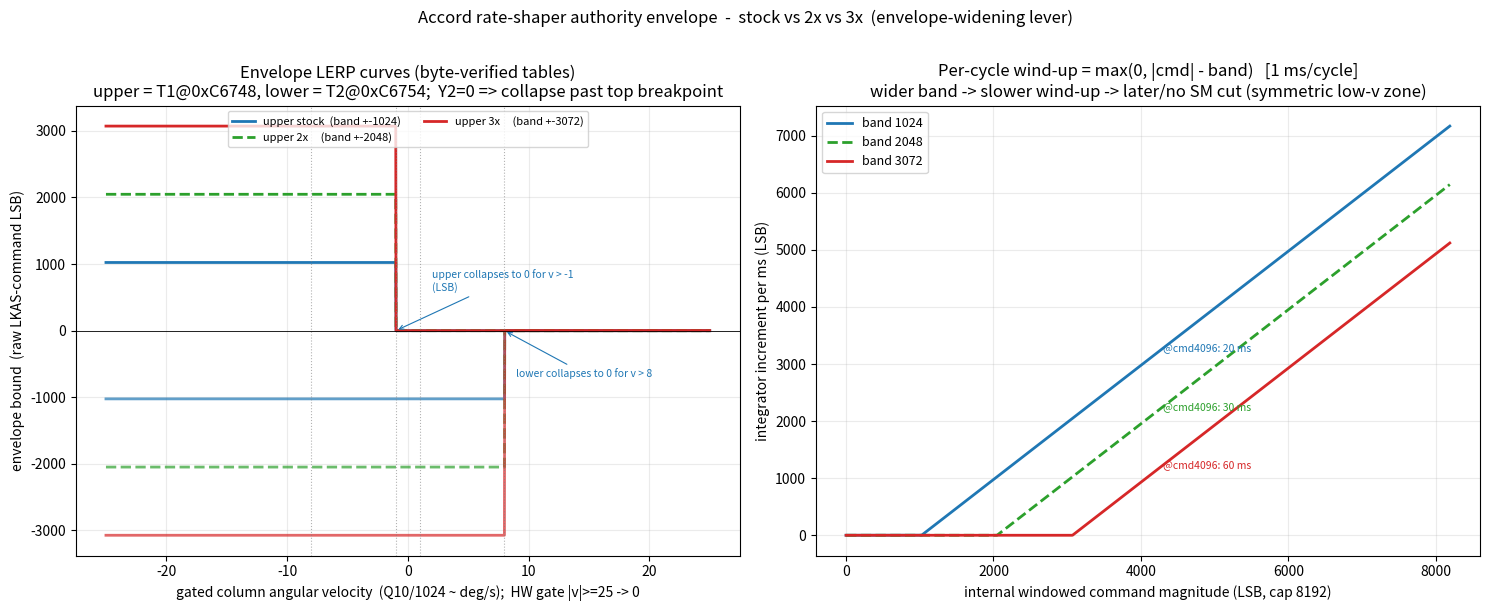

Python code for this plot:
import matplotlib
matplotlib.use("Agg")
import matplotlib.pyplot as plt
import numpy as np

# ============================================================================
# Accord EPS rate-shaper authority ENVELOPE  (FUN_00042af8 monitor integrator)
#
# Two velocity-indexed saturating LUTs feed the deadband the LKAS command must
# exceed to wind the SM2/SM3 authority integrator (gp-0x3570).
#
# Layout per table (BYTE-VERIFIED at flash, little-endian s16):
#   [count][X0..X(n-1)][Y0..Yn]      n breakpoints, n+1 output segments:
#     v < X0           -> Y0
#     X0 <= v <= X(n-1)-> linear interp Y0..Y(n-1)
#     v >  X(n-1)      -> Yn   (high-saturation)
#
# Table 1 "upper" @ tp+0x7748 (0xC6748): count=2  X={-8192,-1024} Y={1024,1024,0}
# Table 2 "lower" @ tp+0x7754 (0xC6754): count=2  X={ 1024, 8192} Y={-1024,-1024,0}
# X axis = gated column angular velocity gp-0x4f60, Q10 (raw/1024 ~ deg/s);
#          hardware gate zeroes |v| >= 25600 (=25.0).
# Y      = envelope bound in raw LKAS-command LSB; then x polarity gp-0x6752 (+-1).
#
# VERIFIED this session: table bytes (read_memory), envelope is LIVE during turns
# (gp-0x6752 = +-1, never 0).  NOT re-traced this session: the exact min/max +
# polarity combine at decompile L600-645 (on-disk disasm was mislabeled). The raw
# per-table LERP curves below are faithful to the byte-verified tables + standard
# saturating-LUT idiom; treat the *combined* signed deadband as indicative.
# ============================================================================

LSB = 1024  # one Q10 unit on the X axis

def lut(x_q10, X, Y):
    """N-breakpoint, N+1-value saturating piecewise-linear LUT."""
    X = np.asarray(X, float); Y = np.asarray(Y, float)
    out = np.empty_like(x_q10, float)
    for i, x in enumerate(x_q10):
        if x < X[0]:
            out[i] = Y[0]
        elif x > X[-1]:
            out[i] = Y[-1]            # high-saturation segment (Yn)
        else:
            out[i] = np.interp(x, X, Y[:len(X)])
    return out

# velocity sweep in deg/s-ish (Q10/1024); hardware gate at +-25
xv = np.linspace(-25, 25, 2001)
xq = xv * LSB

# ---- stock tables ----
T1_X = [-8192, -1024]; T1_Y = [1024, 1024, 0]     # upper bound
T2_X = [ 1024,  8192]; T2_Y = [-1024, -1024, 0]   # lower bound

def scaled_Y(Y, k):
    # scale only the nonzero plateau values; leave the 0 high-sat slot at 0 (minimal edit)
    return [ (k*y if y != 0 else 0) for y in Y ]

scales = [(1, "#1f77b4", "stock  (band +-1024)", "-"),
          (2, "#2ca02c", "2x     (band +-2048)", "--"),
          (3, "#d62728", "3x     (band +-3072)", "-")]

fig, (axA, axB) = plt.subplots(1, 2, figsize=(15, 6))

# ===== Panel A: the actual LERP curves (Y vs velocity), stock vs 2x vs 3x =====
for k, c, lbl, ls in scales:
    up = lut(xq, T1_X, scaled_Y(T1_Y, k))
    lo = lut(xq, T2_X, scaled_Y(T2_Y, k))
    axA.plot(xv, up, color=c, ls=ls, lw=2, label=f"upper {lbl}")
    axA.plot(xv, lo, color=c, ls=ls, lw=2, alpha=0.7)

# breakpoints
for bp in (-8, -1, 1, 8):
    axA.axvline(bp, color="gray", ls=":", lw=0.8, alpha=0.6)
axA.axhline(0, color="k", lw=0.6)
axA.axvspan(-25, -25, color="none")  # noop keep limits
axA.set_title("Envelope LERP curves (byte-verified tables)\n"
              "upper = T1@0xC6748, lower = T2@0xC6754;  Y2=0 => collapse past top breakpoint")
axA.set_xlabel("gated column angular velocity  (Q10/1024 ~ deg/s);  HW gate |v|>=25 -> 0")
axA.set_ylabel("envelope bound  (raw LKAS-command LSB)")
axA.legend(loc="upper center", fontsize=8, ncol=2)
axA.grid(alpha=0.25)
axA.annotate("upper collapses to 0 for v > -1\n(LSB)", xy=(-1, 0), xytext=(2, 600),
             fontsize=7.5, color="#1f77b4",
             arrowprops=dict(arrowstyle="->", color="#1f77b4", lw=0.8))
axA.annotate("lower collapses to 0 for v > 8", xy=(8, 0), xytext=(9, -700),
             fontsize=7.5, color="#1f77b4",
             arrowprops=dict(arrowstyle="->", color="#1f77b4", lw=0.8))

# ===== Panel B: wind-up consequence =====
# Per-cycle wind-up = max(0, |cmd| - band).  Band = plateau magnitude (k*1024)
# in the symmetric (low-velocity) zone where both bounds are at full plateau.
cmd = np.linspace(0, 8192, 1000)
for k, c, lbl, ls in scales:
    band = k * 1024
    windup = np.maximum(0, cmd - band)
    axB.plot(cmd, windup, color=c, ls=ls, lw=2, label=f"band {band}")
axB.set_title("Per-cycle wind-up = max(0, |cmd| - band)   [1 ms/cycle]\n"
              "wider band -> slower wind-up -> later/no SM cut (symmetric low-v zone)")
axB.set_xlabel("internal windowed command magnitude (LSB, cap 8192)")
axB.set_ylabel("integrator increment per ms (LSB)")
axB.grid(alpha=0.25)
axB.legend(loc="upper left", fontsize=9)

# ms-to-SM3-cut annotations (V19 clamp 61440) at cmd=4096
for k, c, _, _ in scales:
    band = k*1024; rate = max(1, 4096-band); ms = 61440/rate
    axB.annotate(f"@cmd4096: {ms:.0f} ms", xy=(4096, max(0,4096-band)),
                 xytext=(4300, max(0,4096-band)+150), fontsize=7.5, color=c)

fig.suptitle("Accord rate-shaper authority envelope  -  stock vs 2x vs 3x  (envelope-widening lever)",
             fontsize=12, y=1.01)
fig.tight_layout()
out = r"analysis-2020accord\_envelope_lerp_plot.png"
fig.savefig(out, dpi=130, bbox_inches="tight")
print("wrote", out)

print("\n--- per-cycle wind-up (LSB/ms) by sustained command vs band ---")
print(f"{'cmd':>6} {'stock1024':>10} {'2x2048':>8} {'3x3072':>8}")
for c0 in (2048, 4096, 6144, 8192):
    print(f"{c0:>6} {max(0,c0-1024):>10} {max(0,c0-2048):>8} {max(0,c0-3072):>8}")
print("\n--- ms to SM3 cut (V19 clamp 61440, 1 ms/cycle) ---")
for c0 in (2048, 4096, 6144, 8192):
    f=lambda b: 61440/max(1,c0-b)
    print(f"cmd={c0:>5}: stock={f(1024):>8.0f}  2x={f(2048):>8.0f}  3x={f(3072):>8.0f}")
